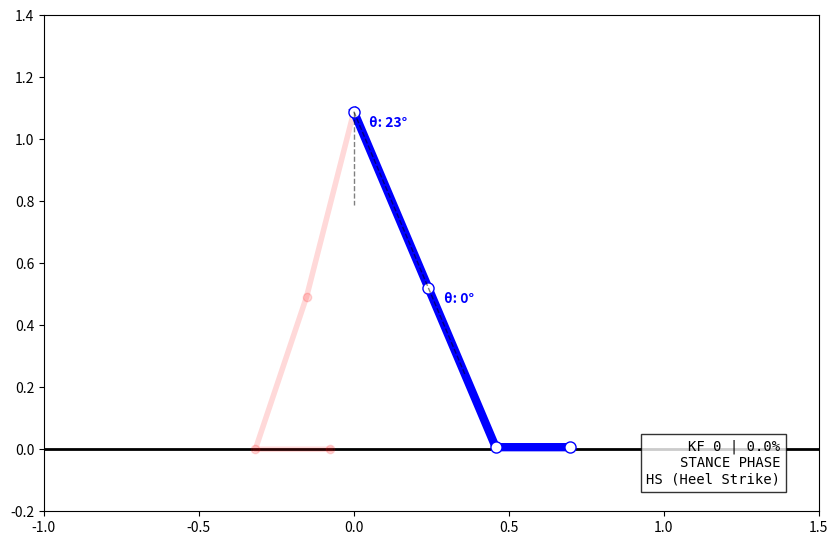
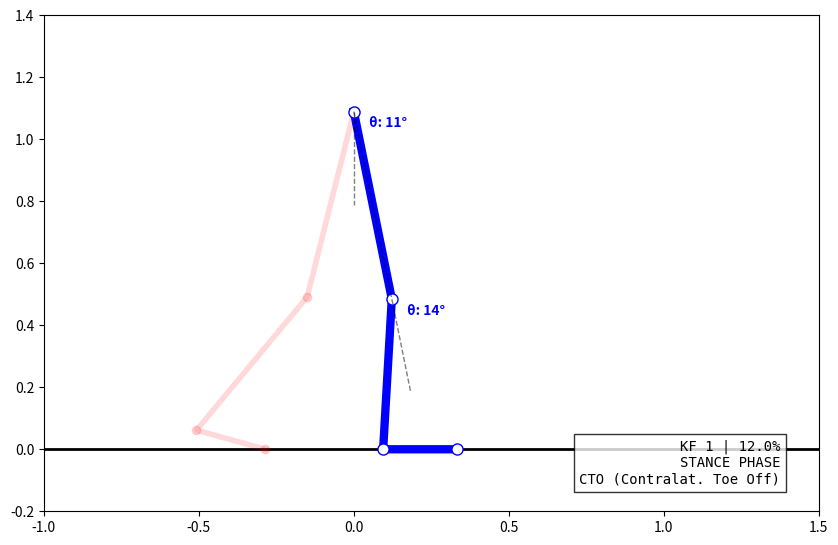
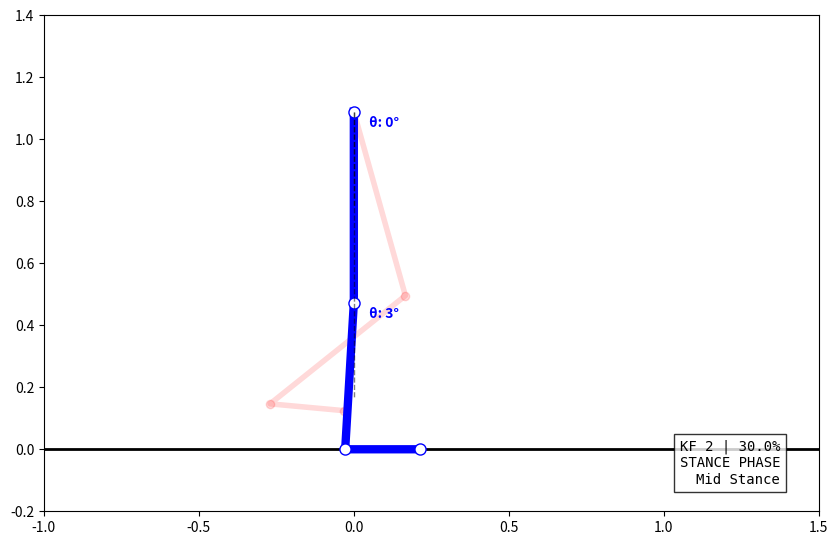
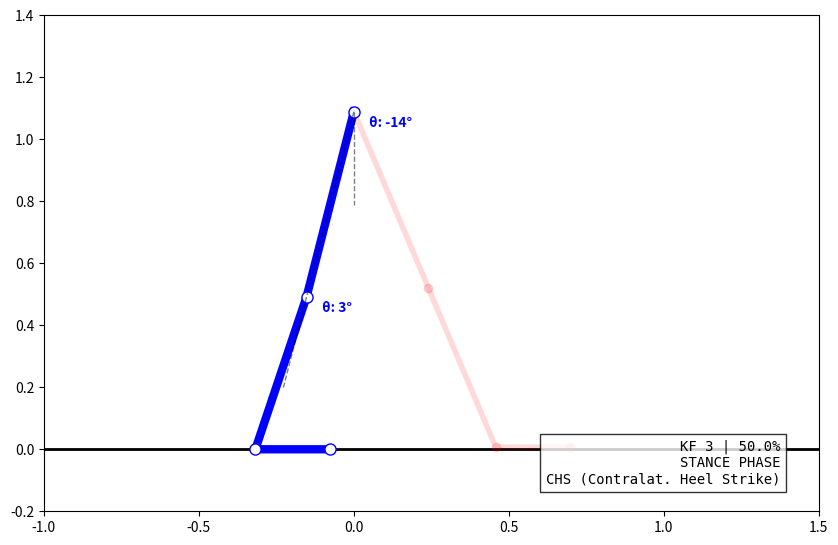
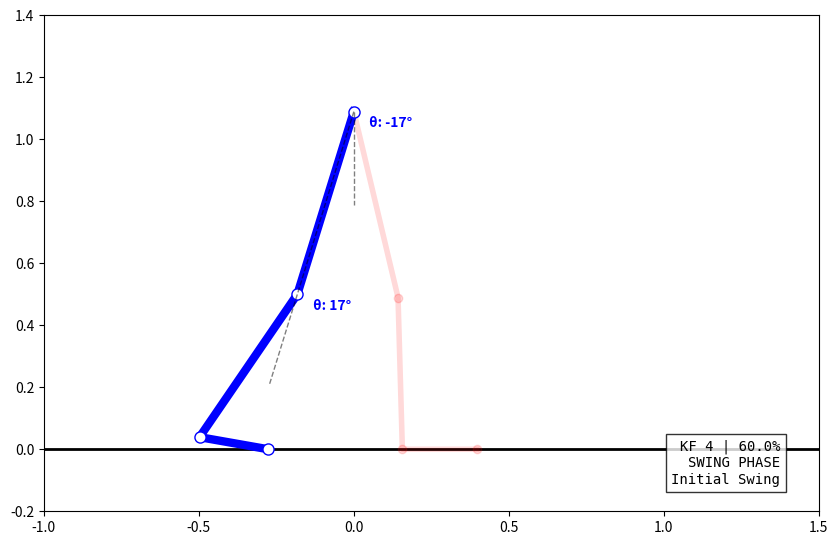
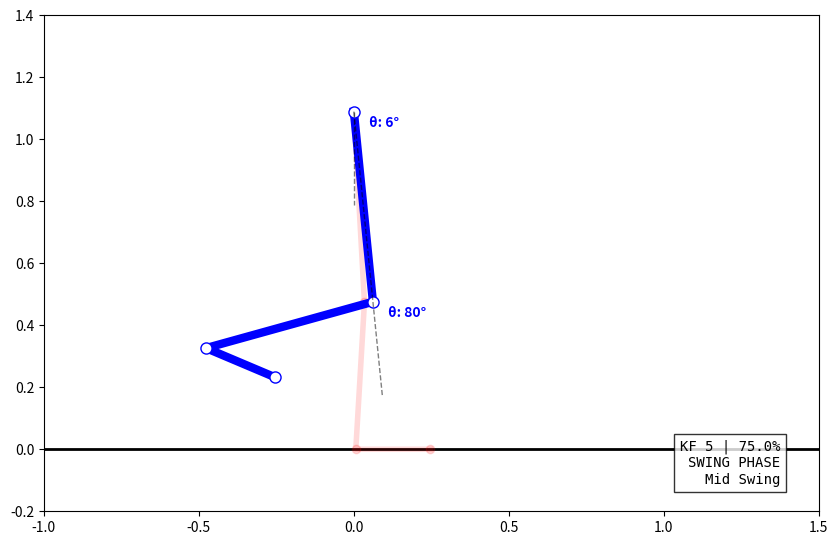
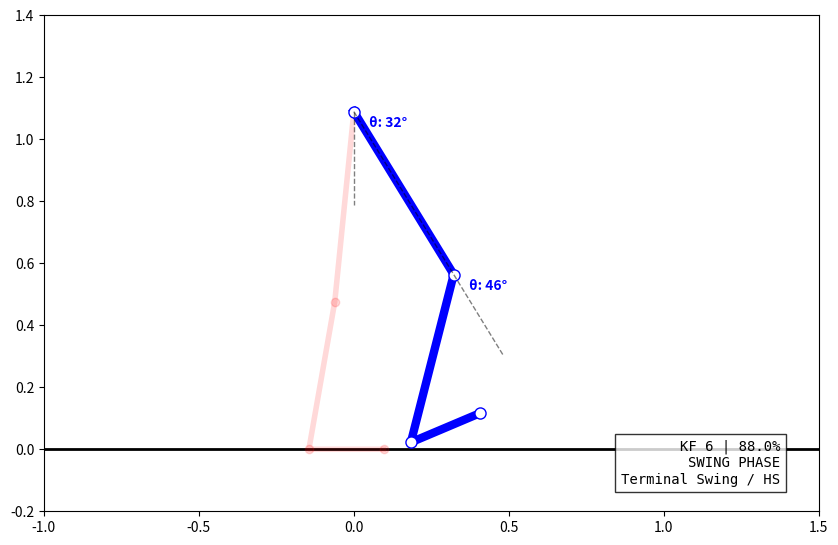
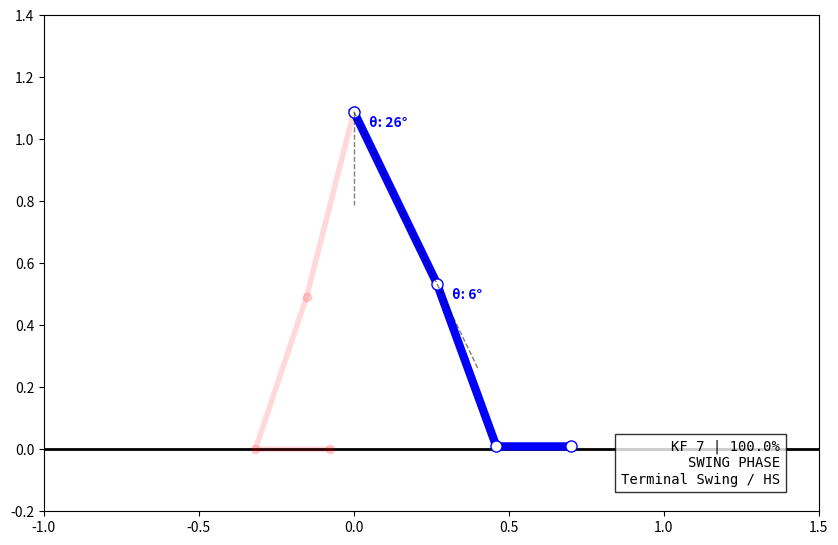
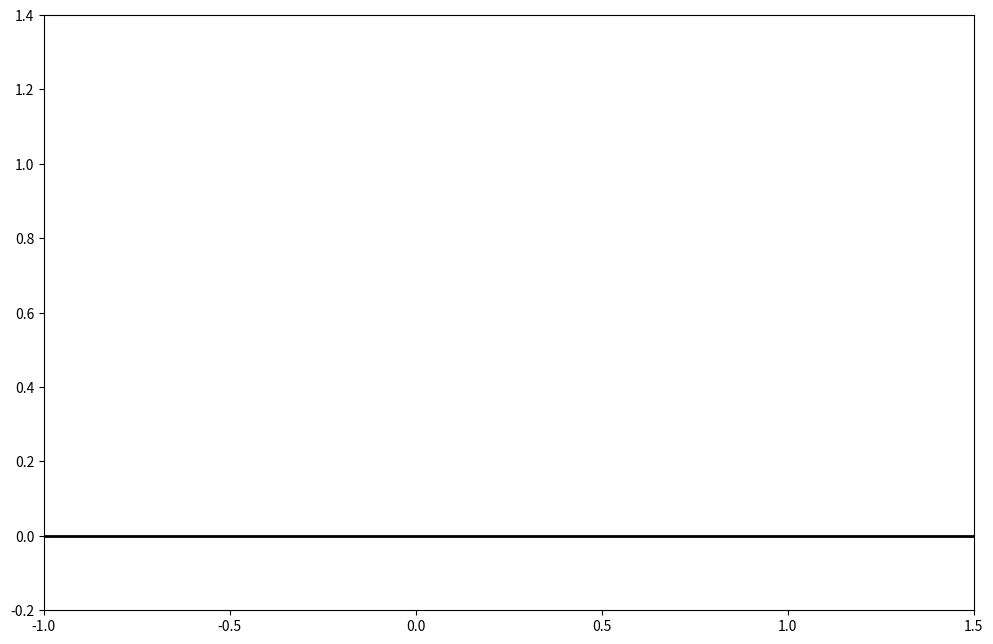

Generate these figures, in order, with matplotlib:
import os
import numpy as np
import matplotlib.pyplot as plt
from matplotlib.animation import FuncAnimation
import csv

# Modify these & keyframes to accurately model the gait cycle 
# Anthropometric data is 50%tile of male from sample population
THIGH, SHANK, FOOT = 0.6164, 0.5588, 0.241
HIP_HEIGHT = 1.0892 

keyframes = np.array([
    [ 0.40, 0.00,  0.00, 0.00],
    [ 0.20, 0.25, -0.10, 0.12],
    [ 0.00, 0.05,  0.00, 0.30],
    [-0.25, 0.05,  0.00, 0.50],
    [-0.30, 0.30, -0.40, 0.60],
    [ 0.10, 1.40,  -0.40, 0.75],
    [ 0.55, 0.80,  0.40, 0.88],
    [ 0.45, 0.10,  0.00, 1.00]
])

def get_clinical_labels(phase):
    p = phase * 100
    if p < 60:
        main = "STANCE PHASE"
        if p < 10:   sub = "HS (Heel Strike)"
        elif p < 20: sub = "CTO (Contralat. Toe Off)"
        elif p < 45: sub = "Mid Stance"
        else:        sub = "CHS (Contralat. Heel Strike)"
    else:
        main = "SWING PHASE"
        if p < 75:   sub = "Initial Swing"
        elif p < 88: sub = "Mid Swing"
        else:        sub = "Terminal Swing / HS"
    return main, sub

def interpolate_pose(phase):
    phase = phase % 1.0
    times = keyframes[:, 3]
    idx = np.searchsorted(times, phase) - 1
    idx = max(0, min(idx, len(keyframes) - 2))
    t0, t1 = times[idx], times[idx+1]
    frac = (phase - t0) / (t1 - t0)
    return keyframes[idx, :3] * (1 - frac) + keyframes[idx+1, :3] * frac

def get_leg_coords(angles):
    h_ang, k_ang, a_ang = angles
    hip = np.array([0, HIP_HEIGHT])
    knee = hip + np.array([THIGH * np.sin(h_ang), -THIGH * np.cos(h_ang)])
    ankle = knee + np.array([SHANK * np.sin(h_ang - k_ang), -SHANK * np.cos(h_ang - k_ang)])
    toe = ankle + np.array([FOOT * np.cos(a_ang), FOOT * np.sin(a_ang)])
    return [hip[0], hip[1], knee[0], knee[1], ankle[0], max(0, ankle[1]), toe[0], max(0, toe[1])]

# KEYFRAME SAVE FILES
output_folder = "gait_keyframes"
os.makedirs(output_folder, exist_ok=True)

for i, kf in enumerate(keyframes):
    fig_kf, ax_kf = plt.subplots(figsize=(10, 7))
    ax_kf.set_aspect('equal')
    ax_kf.set_xlim(-1.0, 1.5)
    ax_kf.set_ylim(-0.2, 1.4)
    ax_kf.axhline(0, color='black', lw=2)
    
    phase = kf[3]
    main, sub = get_clinical_labels(phase)
    rc = get_leg_coords(kf[:3])
    lc = get_leg_coords(interpolate_pose((phase + 0.5) % 1.0))
    degs = np.degrees(kf[:3])

    # Plot legs
    ax_kf.plot(lc[0::2], lc[1::2], 'o-', lw=4, ms=6, color='red', alpha=0.15)
    ax_kf.plot(rc[0::2], rc[1::2], 'o-', lw=6, ms=8, color='blue', mfc='white')
    
    # Dotted Refs
    ax_kf.plot([rc[0], rc[0]], [rc[1], rc[1]-0.3], 'k--', lw=1, alpha=0.5)
    ax_kf.plot([rc[0], rc[2], rc[2] + (rc[2]-rc[0])*0.5], [rc[1], rc[3], rc[3] + (rc[3]-rc[1])*0.5], 'k--', lw=1, alpha=0.5)
    
    # Angle Labels
    ax_kf.text(rc[0]+0.05, rc[1]-0.05, f"θ: {degs[0]:.0f}°", color='blue', fontweight='bold')
    ax_kf.text(rc[2]+0.05, rc[3]-0.05, f"θ: {degs[1]:.0f}°", color='blue', fontweight='bold')
    
    label = f"KF {i} | {phase*100:.1f}%\n{main}\n{sub}"
    ax_kf.text(0.95, 0.05, label, transform=ax_kf.transAxes, family='monospace', va='bottom', ha='right', bbox=dict(facecolor='white', alpha=0.8))
    
    plt.savefig(os.path.join(output_folder, f"keyframe_{i}.png"), dpi=150)
    plt.close(fig_kf)

# SIMULATION
frames_per_cycle = 100
all_data = []
for f in range(frames_per_cycle):
    phase = f / frames_per_cycle
    angles = interpolate_pose(phase)
    coords = get_leg_coords(angles)
    main, sub = get_clinical_labels(phase)
    all_data.append({'coords': coords, 'angles': angles, 'main': main, 'sub': sub})

fig, ax = plt.subplots(figsize=(12, 8))
ax.set_aspect('equal')
ax.set_xlim(-1.0, 1.5)
ax.set_ylim(-0.2, 1.4)
ax.axhline(0, color='black', lw=2)

line_l, = ax.plot([], [], 'o-', lw=4, ms=6, color='red', alpha=0.2)
line_r, = ax.plot([], [], 'o-', lw=6, ms=8, color='blue', mfc='white', zorder=10)
ref_hip, = ax.plot([], [], 'k--', lw=1, alpha=0.5)
ref_knee, = ax.plot([], [], 'k--', lw=1, alpha=0.5)
txt_hip = ax.text(0, 0, '', color='blue', fontweight='bold')
txt_knee = ax.text(0, 0, '', color='blue', fontweight='bold')
info_text = ax.text(0.95, 0.95, '', transform=ax.transAxes, family='monospace', va='top', ha='right', bbox=dict(facecolor='white', alpha=0.7))

def update(frame):
    r, l = all_data[frame], all_data[(frame + 50) % 100]
    rc = r['coords']
    line_r.set_data(rc[0::2], rc[1::2])
    line_l.set_data(l['coords'][0::2], l['coords'][1::2])
    
    ref_hip.set_data([rc[0], rc[0]], [rc[1], rc[1]-0.3])
    ref_knee.set_data([rc[0], rc[2], rc[2] + (rc[2]-rc[0])*0.5], [rc[1], rc[3], rc[3] + (rc[3]-rc[1])*0.5])

    degs = np.degrees(r['angles'])
    txt_hip.set_position((rc[0]+0.05, rc[1]-0.05))
    txt_hip.set_text(f"θ: {degs[0]:.0f}°")
    txt_knee.set_position((rc[2]+0.05, rc[3]-0.05))
    txt_knee.set_text(f"θ: {degs[1]:.0f}°")

    info_text.set_text(f"{r['main']}\n{r['sub']}\nPHASE: {(frame/100)*100:4.1f}%")
    return line_r, line_l, ref_hip, ref_knee, txt_hip, txt_knee, info_text

ani = FuncAnimation(fig, update, frames=frames_per_cycle, interval=25, blit=False) # Modify interval to change speed of animation
plt.show()
